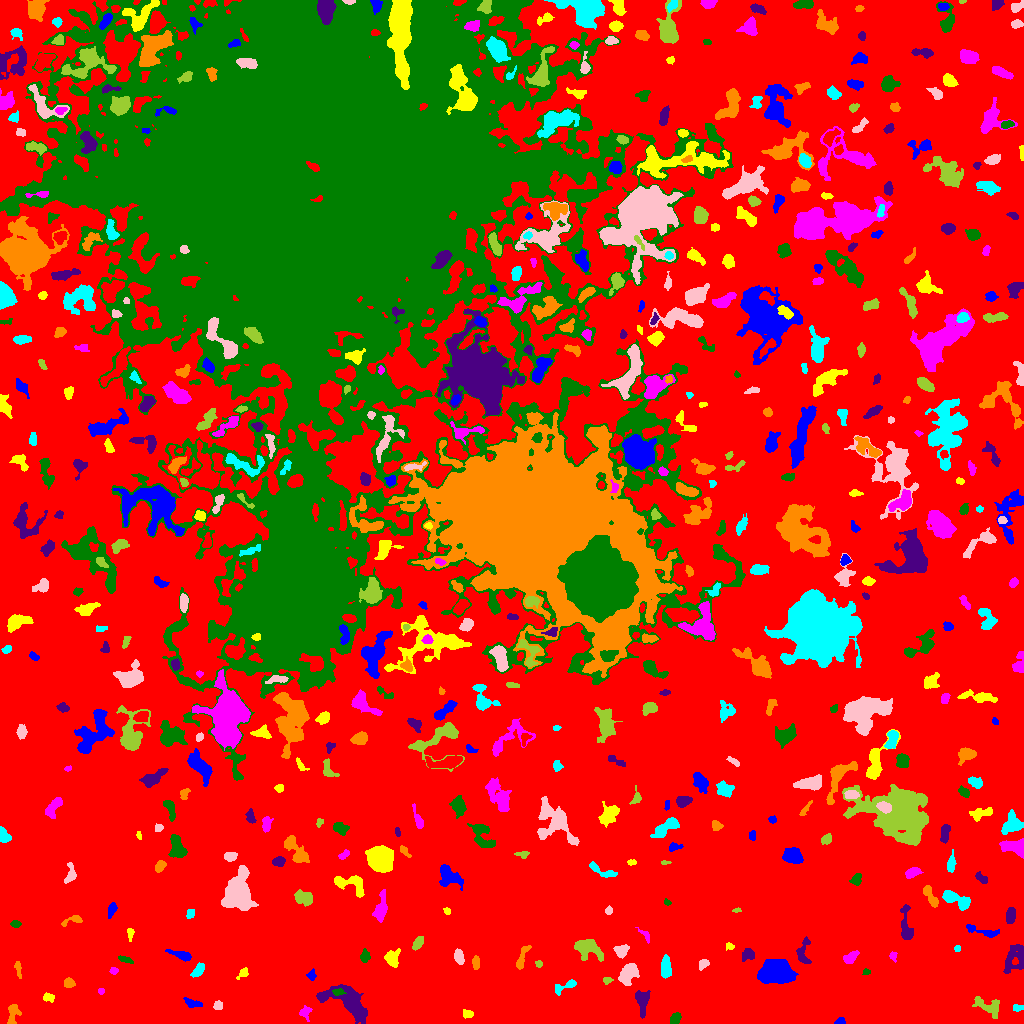

Data behind this chart, as committed beside it:
ID, X, Y, A, B, theta, total_flux, mu_max, mu_median, mu_mean, R_fwhm, R_e, R10, R90, x_start, x_end, y_start, y_end, area, greylevel
0, 550.8, 469.5, 322.8, 276.7, 0.5446, 1899321, 18.0, 3.0, 2.862, 32.91, 226.2, 88.79, 357.7, 0, 1023, 0, 1023, 663529, 2.862
1, 840.1, 2.09, 2.604, 1.711, 0.2614, 145.0, 4.0, 2.0, 2.266, 3.909, 2.585, 0.9772, 3.909, 834, 845, 0, 6, 64, 8.266
2, 467.3, 9.447, 2.771, 2.175, -0.2101, 219.0, 4.0, 3.0, 2.607, 4.918, 3.192, 1.262, 4.652, 463, 473, 5, 14, 84, 8.607
3, 305.6, 11.36, 3.55, 2.882, 1.217, 338.0, 6.0, 3.0, 2.889, 4.514, 3.568, 1.262, 5.528, 299, 312, 2, 18, 117, 8.889
4, 675, 4.282, 2.972, 2.175, 1.021, 443.0, 8.0, 4.0, 3.92, 4.26, 3.141, 1.262, 4.951, 670, 681, 0, 11, 113, 9.92
5, 348.3, 20.84, 13.79, 6.131, -0.5447, 4375, 13.0, 5.0, 5.388, 8.759, 8.938, 3.432, 14.07, 316, 367, 0, 39, 812, 10.39
6, 13.24, 10.58, 5.64, 2.745, 1.439, 308.0, 5.0, 2.0, 1.721, 3.523, 3.949, 1.382, 6.283, 7, 21, 0, 19, 179, 8.721
7, 1018, 15.97, 2.168, 1.343, 0.01959, 62.0, 3.0, 1.0, 0.8857, 2.185, 1.954, 0.7979, 3.29, 1013, 1023, 12, 19, 70, 7.886
8, 218.1, 17.67, 2.214, 1.854, 1.044, 117.0, 4.0, 1.0, 1.481, 3.478, 2.523, 0.9772, 3.989, 213, 222, 14, 23, 79, 8.481
9, 987.6, 17.58, 8.338, 3.721, -0.4201, 584.0, 5.0, 2.0, 2.007, 5.046, 5.323, 1.954, 8.444, 972, 999, 5, 27, 291, 8.007
10, 530.2, 15.9, 4.033, 1.441, -0.1192, 204.0, 5.0, 2.0, 2.0, 3.141, 2.764, 1.128, 4.618, 519, 537, 12, 20, 102, 9.0
11, 192.6, 19.99, 4.502, 1.994, -0.2416, 217.0, 3.0, 2.0, 1.709, 4.82, 3.568, 1.493, 5.47, 183, 202, 16, 26, 127, 8.709
12, 48.12, 26.11, 2.824, 2.105, -0.2086, 169.0, 4.0, 2.0, 1.878, 4.146, 2.985, 1.128, 4.72, 43, 54, 21, 31, 90, 7.878
13, 101.1, 32.23, 1.628, 1.502, -1.567, 97.0, 4.0, 2.0, 2.366, 3.038, 2.034, 0.7979, 3.09, 98, 104, 29, 35, 41, 8.366
14, 337.9, 31.51, 2.436, 1.401, 0.1648, 134.0, 5.0, 2.0, 1.763, 2.646, 2.326, 0.7979, 3.742, 332, 346, 28, 35, 76, 14.76
15, 642.7, 22.4, 6.65, 3.003, 1.531, 730.0, 6.0, 3.0, 2.819, 7.047, 5.14, 2.034, 7.818, 635, 650, 5, 33, 259, 8.819
16, 68.5, 41.05, 2.493, 1.986, -0.006003, 224.0, 5.0, 2.0, 2.24, 3.432, 2.764, 1.128, 4.442, 64, 75, 36, 46, 100, 9.24
17, 566.1, 37.64, 7.169, 2.205, 0.4169, 355.0, 6.0, 2.0, 2.29, 4.222, 3.7, 1.382, 6.024, 555, 576, 28, 44, 155, 8.29
18, 628.1, 49.75, 5.773, 3.473, 0.9893, 1087, 8.0, 3.0, 3.418, 7.092, 5.528, 2.185, 8.556, 618, 639, 38, 60, 318, 9.418
19, 607.6, 43.34, 2.34, 1.578, 0.05652, 146.0, 5.0, 2.0, 2.393, 2.985, 2.459, 0.7979, 3.785, 603, 613, 39, 46, 61, 9.393
20, 934.9, 40.22, 3.439, 2.284, 1.067, 602.0, 14.0, 4.0, 4.561, 3.432, 3.192, 1.128, 5.232, 927, 940, 31, 46, 132, 10.56
21, 311.4, 48.33, 2.662, 2.089, 1.365, 138.0, 3.0, 2.0, 1.747, 3.7, 2.821, 1.128, 4.514, 306, 316, 43, 55, 79, 7.747
22, 242.6, 49.64, 3.553, 1.894, 0.6924, 154.0, 3.0, 2.0, 1.75, 3.989, 2.821, 1.262, 4.442, 236, 248, 44, 56, 88, 7.75
23, 113.9, 52.76, 1.758, 1.541, 0.1087, 111.0, 4.0, 2.0, 1.947, 3.141, 2.111, 0.7979, 3.241, 109, 118, 49, 56, 57, 9.947
24, 866.1, 51.5, 1.598, 1.236, 0.0, 94.0, 5.0, 2.0, 2.043, 2.394, 1.693, 0.5642, 2.764, 862, 870, 49, 55, 46, 9.043
25, 1015, 65.46, 8.29, 5.123, 1.287, 1175, 9.0, 2.0, 2.952, 5.109, 5.89, 2.185, 9.69, 1003, 1023, 50, 79, 398, 8.952
26, 18.08, 54.38, 4.658, 1.353, -1.405, 93.0, 3.0, 1.0, 1.045, 2.326, 2.985, 1.128, 4.549, 14, 21, 45, 62, 89, 8.045
27, 198.2, 53.2, 3.922, 2.127, 0.9074, 417.0, 6.0, 3.0, 3.022, 4.983, 3.656, 1.382, 5.726, 190, 204, 46, 61, 138, 9.022
28, 703.4, 59.59, 2.771, 2.095, 0.6431, 176.0, 4.0, 2.0, 1.892, 4.297, 2.932, 1.128, 4.652, 699, 709, 53, 64, 93, 8.892
29, 538.9, 59.55, 1.62, 1.425, -0.337, 53.0, 3.0, 1.0, 1.082, 2.257, 1.871, 0.5642, 2.932, 535, 542, 56, 63, 49, 8.082
30, 108.7, 75.54, 11.82, 4.25, -0.6377, 2150, 9.0, 4.0, 4.183, 8.253, 6.91, 2.706, 10.78, 93, 136, 56, 91, 514, 10.18
31, 777.2, 51.93, 7.28, 5.227, 0.08011, 7451, 25.0, 8.0, 9.614, 8.519, 7.548, 3.09, 12.33, 757, 798, 40, 64, 775, 16.61
32, 392.1, 64.78, 4.149, 3.464, -1.481, 1112, 10.0, 5.0, 5.451, 6.05, 4.478, 1.871, 6.956, 384, 400, 56, 75, 204, 10.45
33, 893, 67.17, 2.414, 1.766, -1.333, 138.0, 4.0, 2.0, 2.19, 3.7, 2.459, 0.9772, 3.909, 889, 897, 61, 72, 63, 8.19
34, 125.4, 64.07, 3.505, 1.164, -0.281, 60.0, 3.0, 1.0, 0.6977, 1.382, 2.646, 0.7979, 3.827, 118, 133, 60, 68, 86, 12.7
35, 747.6, 69.29, 2.976, 2.635, 0.4279, 538.0, 9.0, 3.5, 3.899, 4.029, 3.432, 1.262, 5.614, 742, 754, 62, 75, 138, 9.899
36, 476.1, 60.6, 2.838, 1.716, -1.562, 227.0, 6.0, 2.0, 2.365, 3.613, 2.764, 1.128, 4.442, 472, 479, 54, 68, 96, 13.36
37, 665.9, 55.49, 5.607, 2.538, -1.54, 586.0, 5.0, 3.0, 2.777, 6.333, 4.82, 1.871, 7.225, 661, 671, 45, 69, 211, 8.777
38, 458.9, 66.6, 3.875, 2.105, -1.304, 438.0, 6.0, 3.0, 3.269, 5.293, 3.742, 1.493, 5.614, 454, 464, 59, 75, 134, 10.27
39, 587.3, 75.47, 7.45, 4.239, -0.3987, 2047, 13.0, 4.0, 5.067, 5.971, 6.103, 2.326, 9.934, 574, 603, 62, 84, 404, 10.07
40, 486, 89.08, 8.195, 7.618, 1.26, 38046, 112.0, 9.0, 22.66, 8.885, 8.593, 3.385, 15.87, 461, 515, 46, 121, 1679, 27.66
41, 181.2, 68.32, 6.069, 1.868, -0.3051, 481.0, 6.0, 3.0, 2.829, 5.352, 3.989, 1.596, 6.18, 165, 191, 62, 74, 170, 8.829
42, 729.8, 77.03, 2.04, 1.744, -0.2109, 111.0, 4.0, 2.0, 1.947, 3.141, 2.326, 0.7979, 3.742, 726, 734, 73, 81, 57, 7.947
43, 850.2, 65.48, 3.931, 2.3, 0.6336, 507.0, 7.0, 3.0, 3.473, 4.652, 3.742, 1.493, 5.836, 843, 859, 60, 73, 146, 9.473
44, 364.8, 67.02, 2.812, 2.138, -1.538, 354.0, 7.0, 3.0, 3.248, 3.7, 3.038, 1.262, 4.951, 360, 370, 61, 75, 109, 9.248
45, 803.4, 70.77, 7.481, 3.382, 1.481, 462.0, 4.0, 2.0, 2.2, 6.887, 4.618, 1.871, 7.114, 796, 811, 60, 87, 210, 8.2
46, 522.1, 65.51, 7.301, 1.89, 1.253, 476.0, 7.0, 3.0, 2.833, 3.868, 3.989, 1.493, 6.333, 516, 531, 54, 78, 168, 8.833
47, 957.2, 74.55, 1.383, 1.347, -1.131, 51.0, 3.0, 1.0, 1.214, 2.326, 1.784, 0.5642, 2.706, 954, 960, 72, 78, 42, 8.214
48, 621.1, 73.04, 3.179, 2.883, 0.2902, 575.0, 8.0, 4.0, 3.758, 5.078, 3.785, 1.493, 5.917, 613, 629, 65, 79, 153, 9.758
49, 417.9, 80.21, 3.515, 2.026, 1.003, 490.0, 9.0, 4.0, 3.984, 3.742, 3.385, 1.262, 5.352, 412, 423, 73, 87, 123, 9.984
50, 930.2, 89.26, 4.252, 2.223, -1.416, 183.0, 3.0, 2.0, 1.664, 4.583, 3.613, 1.382, 5.352, 926, 934, 79, 95, 110, 7.664
51, 983.7, 91.84, 9.954, 2.027, -0.2398, 379.0, 4.0, 2.0, 1.964, 5.997, 4.26, 1.693, 6.956, 966, 999, 86, 99, 193, 7.964
52, 130, 89.94, 3.226, 1.536, 1.544, 191.0, 5.0, 2.0, 2.616, 3.338, 2.646, 0.9772, 4.146, 127, 134, 82, 95, 73, 8.616
53, 645.5, 88.15, 4.655, 1.711, -0.8765, 91.0, 2.0, 1.0, 1.11, 4.72, 2.764, 1.128, 4.37, 635, 649, 80, 96, 82, 8.11
54, 15.5, 99.5, 2.062, 1.676, 0.0, 100.0, 3.0, 1.0, 1.429, 3.192, 2.394, 0.9772, 3.785, 10, 21, 96, 103, 70, 8.429
55, 1010, 108.4, 3.814, 2.099, 1.474, 592.0, 9.0, 3.0, 4.0, 4.184, 3.613, 1.493, 5.726, 1006, 1015, 100, 116, 148, 10.0
56, 72.43, 103.2, 6.121, 1.981, 0.239, 210.0, 3.0, 2.0, 1.75, 4.549, 3.478, 1.382, 5.528, 61, 82, 97, 108, 120, 7.75
57, 190.2, 109.6, 2.318, 1.592, 0.9004, 132.0, 4.0, 2.0, 1.76, 3.523, 2.459, 0.9772, 3.868, 186, 194, 105, 114, 75, 8.76
58, 608.8, 112.9, 1.789, 1.565, 1.475, 144.0, 7.0, 2.0, 2.483, 2.257, 2.111, 0.7979, 3.432, 605, 612, 109, 118, 58, 9.483
59, 736.8, 113.1, 2.254, 1.078, 0.08024, 139.0, 7.0, 3.0, 3.658, 2.394, 1.954, 0.5642, 3.038, 732, 741, 111, 116, 38, 8.658
... 533 more rows
